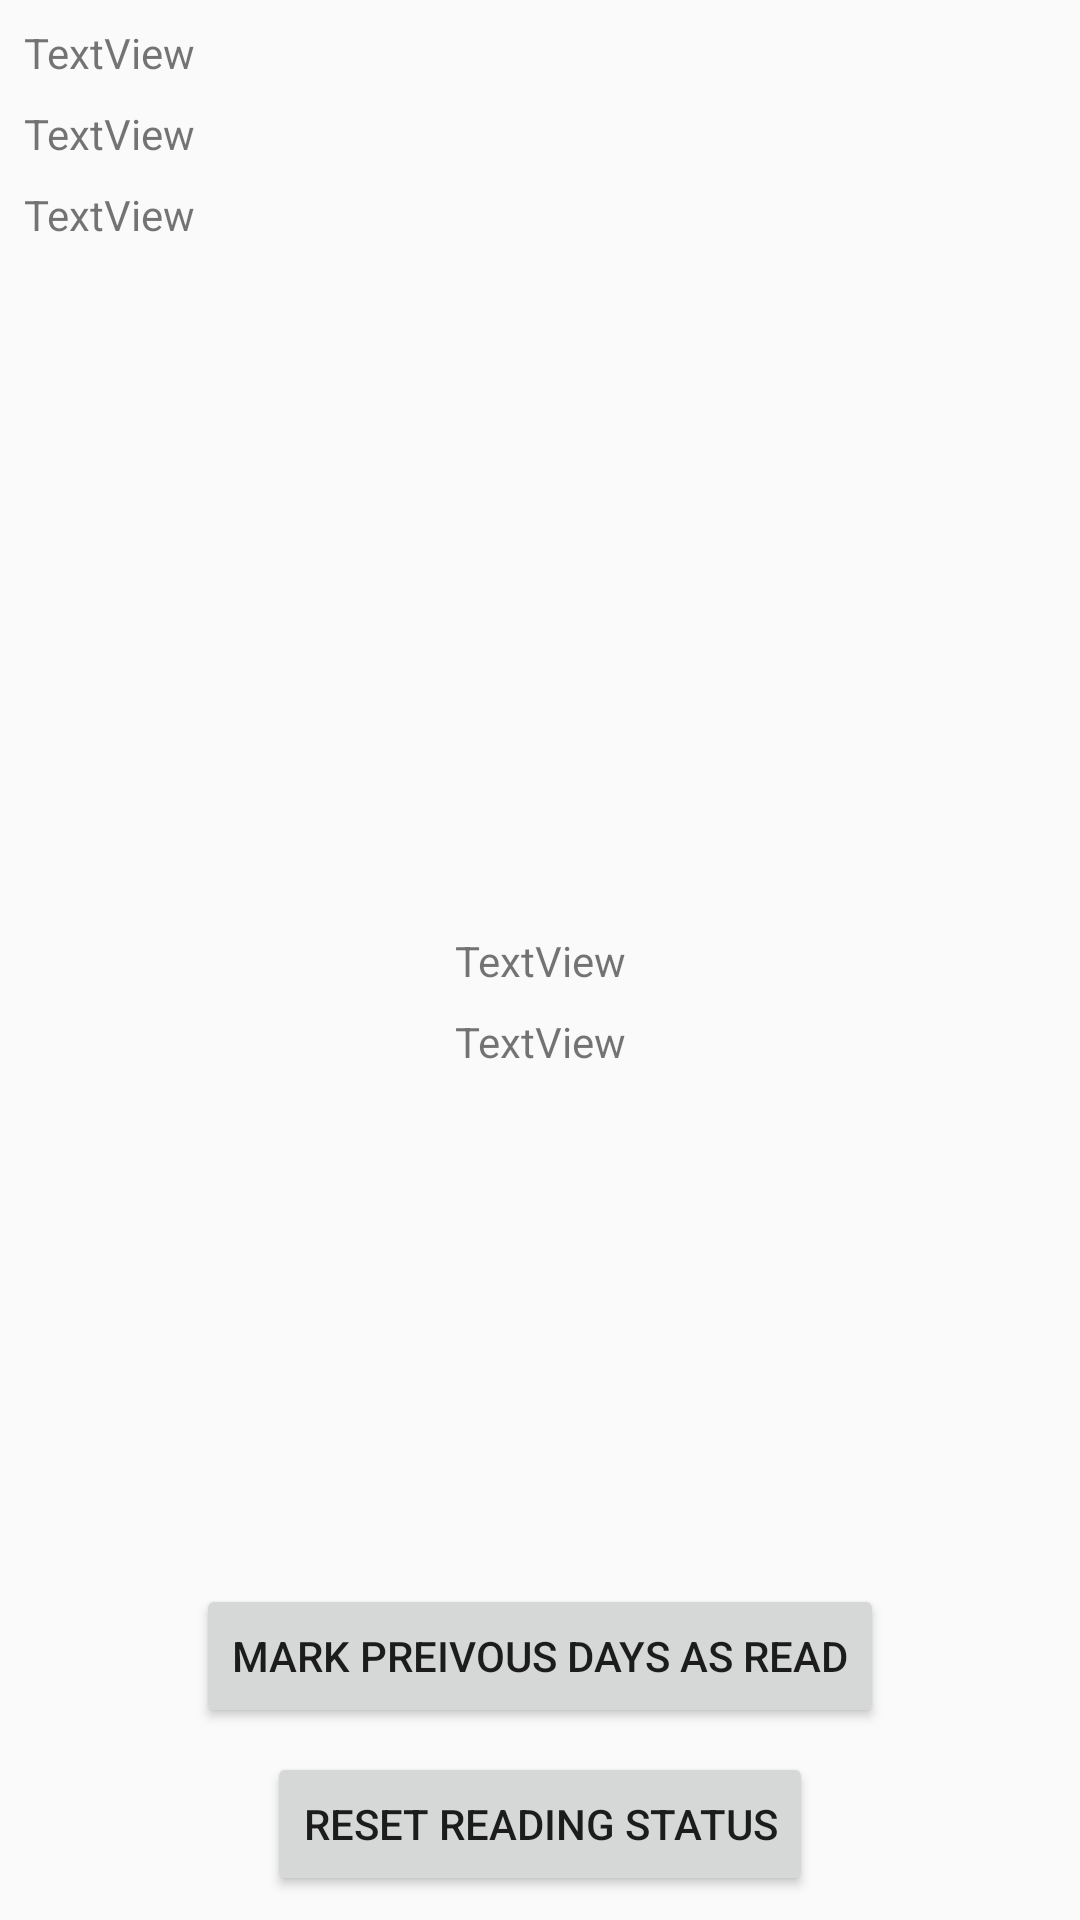

Write the Android layout XML for this screen, with the resource values it uses.
<!-- AndroidManifest.xml: application theme AppTheme -->
<!-- res/layout/activity_show_status.xml -->
<?xml version="1.0" encoding="utf-8"?>
<android.support.constraint.ConstraintLayout xmlns:android="http://schemas.android.com/apk/res/android"
    xmlns:app="http://schemas.android.com/apk/res-auto"
    xmlns:tools="http://schemas.android.com/tools"
    android:id="@+id/statusProgress"
    android:layout_width="match_parent"
    android:layout_height="match_parent"
    tools:context="net.jeremybrooks.readsy.activites.ShowStatusActivity">

    <TextView
        android:id="@+id/statusDescriptionTextView"
        android:layout_width="0dp"
        android:layout_height="wrap_content"
        android:layout_marginEnd="8dp"
        android:layout_marginStart="8dp"
        android:layout_marginTop="8dp"
        android:text="TextView"
        android:textAlignment="viewStart"
        app:layout_constraintEnd_toEndOf="parent"
        app:layout_constraintLeft_toLeftOf="parent"
        app:layout_constraintRight_toRightOf="parent"
        app:layout_constraintStart_toStartOf="parent"
        app:layout_constraintTop_toTopOf="parent"
        android:gravity="start" />

    <TextView
        android:id="@+id/statusValidTextView"
        android:layout_width="0dp"
        android:layout_height="wrap_content"
        android:layout_marginEnd="8dp"
        android:layout_marginStart="8dp"
        android:layout_marginTop="8dp"
        android:text="TextView"
        android:textAlignment="viewStart"
        app:layout_constraintEnd_toEndOf="parent"
        app:layout_constraintLeft_toLeftOf="parent"
        app:layout_constraintRight_toRightOf="parent"
        app:layout_constraintStart_toStartOf="parent"
        app:layout_constraintTop_toBottomOf="@+id/statusDescriptionTextView"
        android:gravity="start" />

    <TextView
        android:id="@+id/statusVersionTextView"
        android:layout_width="0dp"
        android:layout_height="wrap_content"
        android:layout_marginEnd="8dp"
        android:layout_marginStart="8dp"
        android:layout_marginTop="8dp"
        android:text="TextView"
        android:textAlignment="viewStart"
        app:layout_constraintEnd_toEndOf="parent"
        app:layout_constraintStart_toStartOf="parent"
        app:layout_constraintTop_toBottomOf="@+id/statusValidTextView"
        android:gravity="start" />

    <TextView
        android:id="@+id/statusPercent"
        android:layout_width="wrap_content"
        android:layout_height="wrap_content"
        android:text="TextView"
        android:textAlignment="center"
        android:textSize="14sp"
        app:layout_constraintBottom_toBottomOf="parent"
        app:layout_constraintEnd_toEndOf="parent"
        app:layout_constraintHorizontal_bias="0.5"
        app:layout_constraintStart_toStartOf="parent"
        app:layout_constraintTop_toTopOf="parent" />

    <TextView
        android:id="@+id/statusTarget"
        android:layout_width="wrap_content"
        android:layout_height="wrap_content"
        android:layout_marginTop="8dp"
        android:text="TextView"
        app:layout_constraintLeft_toLeftOf="parent"
        app:layout_constraintRight_toRightOf="parent"
        app:layout_constraintTop_toBottomOf="@+id/statusPercent" />

    <Button
        android:id="@+id/buttonResetStatus"
        android:layout_width="wrap_content"
        android:layout_height="wrap_content"
        android:layout_marginBottom="8dp"
        android:onClick="resetStatus"
        android:text="@string/net.jeremybrooks.readsy.status.buttonReset"
        app:layout_constraintBottom_toBottomOf="parent"
        app:layout_constraintLeft_toLeftOf="parent"
        app:layout_constraintRight_toRightOf="parent" />

    <Button
        android:id="@+id/buttonMarkPreviousRead"
        android:layout_width="wrap_content"
        android:layout_height="wrap_content"
        android:layout_marginBottom="8dp"
        android:onClick="markPrevious"
        android:text="@string/net.jeremybrooks.readsy.status.buttonMarkRead"
        app:layout_constraintBottom_toTopOf="@+id/buttonResetStatus"
        app:layout_constraintLeft_toLeftOf="parent"
        app:layout_constraintRight_toRightOf="parent" />

    <ProgressBar
        android:id="@+id/statusViewProgressBar"
        style="?android:attr/progressBarStyle"
        android:layout_width="wrap_content"
        android:layout_height="wrap_content"
        android:visibility="gone"
        app:layout_constraintBottom_toBottomOf="parent"
        app:layout_constraintEnd_toEndOf="parent"
        app:layout_constraintHorizontal_bias="0.5"
        app:layout_constraintStart_toStartOf="parent"
        app:layout_constraintTop_toTopOf="parent" />

</android.support.constraint.ConstraintLayout>
<!-- resources referenced by this layout -->
<resources>
  <string name="net.jeremybrooks.readsy.status.buttonMarkRead">Mark Preivous Days As Read</string>
  <string name="net.jeremybrooks.readsy.status.buttonReset">Reset Reading Status</string>
  <style name="AppTheme" parent="Theme.AppCompat.Light.DarkActionBar">
          
          <item name="colorPrimary">@color/colorPrimary</item>
          <item name="colorPrimaryDark">@color/colorPrimaryDark</item>
          <item name="colorAccent">@color/colorAccent</item>
      </style>
  <color name="colorPrimary">#3F51B5</color>
  <color name="colorPrimaryDark">#303F9F</color>
  <color name="colorAccent">#FF4081</color>
</resources>
